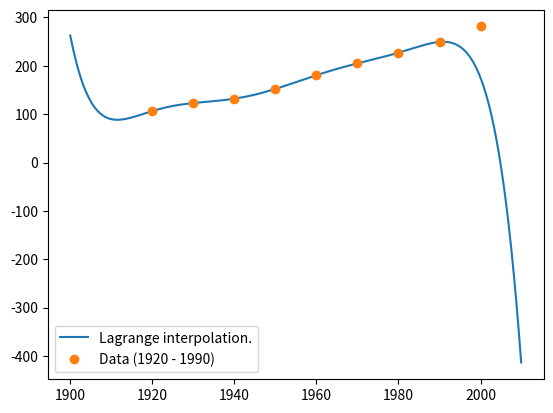

This figure's Python source:
# -*- coding:utf-8 -*-

from itertools import chain
from functools import reduce

def prod (of):
    return reduce(lambda a,b: a*b, of)

def get_lagrange_interpolate (data):
    '''
    Returns a function corresponding
    to the Lagrange interpolation of given
    set of (x,y) data.
    '''
    def get_L (i):
        terms = chain(range(0,i), range(i+1, len(data))) # skip i
        return lambda x: prod( (x-data[k][0])/(data[i][0] - data[k][0]) for k in terms )

    return lambda x: sum(data[i][1] * get_L(i)(x) for i in range(len(data)))

if __name__ == '__main__':

    import matplotlib.pyplot as plt
    import numpy as np
    from math import pi

    data = (
        (1920,    106.46),
        (1930,    123.08),
        (1940,    132.12),
        (1950,    152.27),
        (1960,    180.67),
        (1970,    205.05),
        (1980,    227.23),
        (1990,    249.46),
        (2000,    281.42)
    )

    interpolation = get_lagrange_interpolate(data[:-1])

    xrange = np.arange(1900, 2010, 0.1)
    
    interpolation_y = tuple(
        interpolation(x) for x in xrange
    )
    plt.plot(xrange, interpolation_y, label='Lagrange interpolation.')
    plt.plot(tuple(x[0] for x in data), tuple(x[1] for x in data), 'o', label='Data (1920 - 1990)')
    plt.legend(loc='best')
    plt.show()

    print('''
Predicted population in 2000: {}

Actual population in 2000: {}
'''.format(interpolation(2000), data[-1]))

    print('''\
One can see that, while the interpolation is very good at including the
considered points, it is not adequate to extrapolate the data.

This is especially visible on the plot, where an approximately linear growth
is interpolated as an odd polynomial function.
    ''')